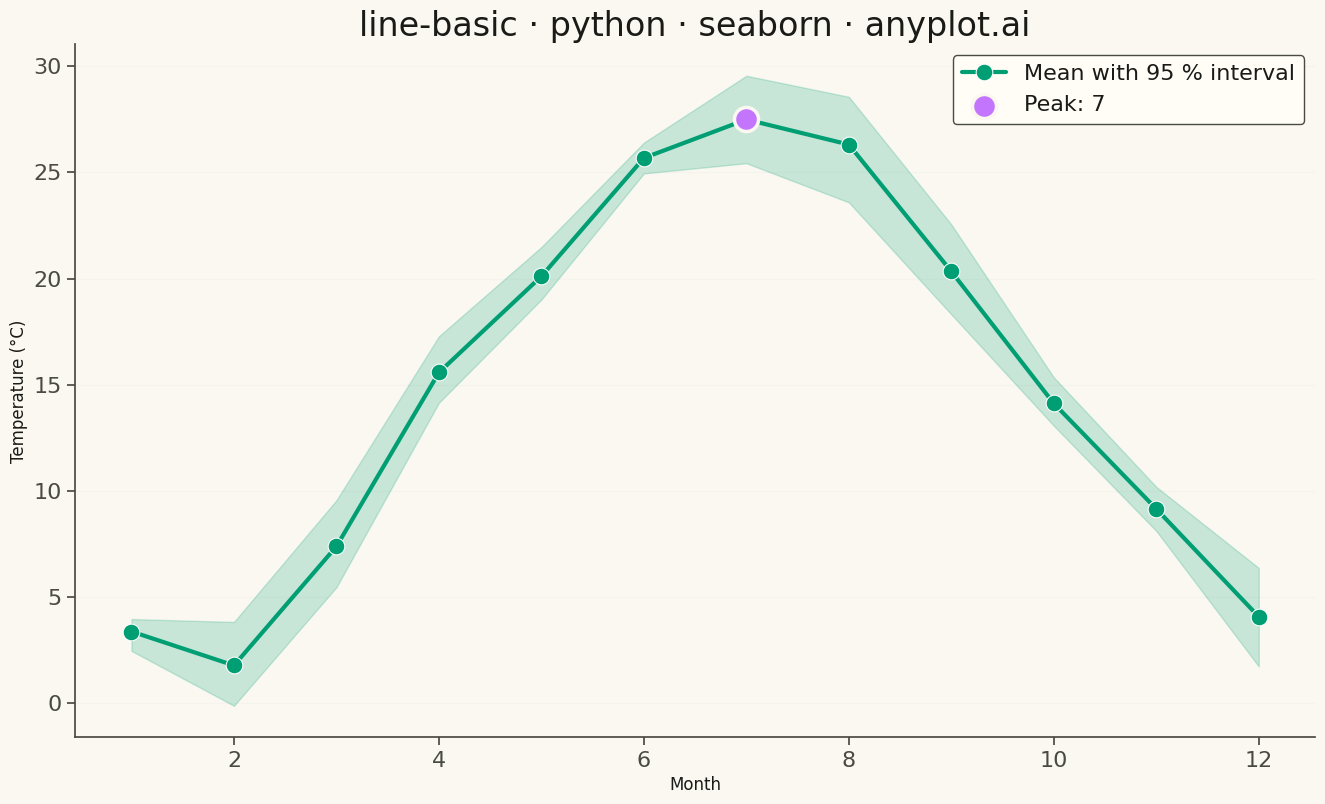

Write the Python code that produced this figure.
"""anyplot.ai
line-basic: Basic Line Plot
Library: seaborn | Python 3.13
Quality: pending | Created: 2026-10-23
"""

import os

import matplotlib.pyplot as plt
import numpy as np
import pandas as pd
import seaborn as sns


# Theme tokens
THEME = os.getenv("ANYPLOT_THEME", "light")
PAGE_BG = "#FAF8F1" if THEME == "light" else "#1A1A17"
ELEVATED_BG = "#FFFDF6" if THEME == "light" else "#242420"
INK = "#1A1A17" if THEME == "light" else "#F0EFE8"
INK_SOFT = "#4A4A44" if THEME == "light" else "#B8B7B0"
BRAND = "#009E73"
ACCENT = "#C475FD"

sns.set_theme(
    style="ticks",
    rc={
        "figure.facecolor": PAGE_BG,
        "axes.facecolor": PAGE_BG,
        "axes.edgecolor": INK_SOFT,
        "axes.labelcolor": INK,
        "text.color": INK,
        "xtick.color": INK_SOFT,
        "ytick.color": INK_SOFT,
    },
)

# Columns: set these to your table's column names
MONTH = "Month"  # role: x
TEMPERATURE = "Temperature (°C)"  # role: y

# Data: monthly temperatures over five years; seaborn draws the mean and a 95 % interval
np.random.seed(42)
months = np.tile(np.arange(1, 13), 5)
seasonal = 15 + 12 * np.sin((months - 4) * np.pi / 6)
df = pd.DataFrame({MONTH: months, TEMPERATURE: seasonal + np.random.randn(months.size) * 2.5})

# Plot: reads only df and the constants above
means = df.groupby(MONTH, sort=True)[TEMPERATURE].mean()
peak = means.idxmax()

fig, ax = plt.subplots(figsize=(16, 9), dpi=200, facecolor=PAGE_BG)
ax.set_facecolor(PAGE_BG)
sns.lineplot(
    data=df,
    x=MONTH,
    y=TEMPERATURE,
    ax=ax,
    linewidth=3,
    color=BRAND,
    marker="o",
    markersize=12,
    errorbar=("ci", 95),
    err_kws={"alpha": 0.20},
    label="Mean with 95 % interval",
)
ax.scatter(
    [peak], [means[peak]], color=ACCENT, s=300, zorder=5, edgecolors=PAGE_BG, linewidth=2.5, label=f"Peak: {peak}"
)

# Style
ax.set_title("line-basic · python · seaborn · anyplot.ai", fontsize=24, fontweight="medium", color=INK)
ax.tick_params(axis="both", labelsize=16, colors=INK_SOFT)
ax.yaxis.grid(True, alpha=0.10, linewidth=0.8)
ax.spines[["top", "right"]].set_visible(False)
legend = ax.legend(fontsize=16, framealpha=1.0)
legend.get_frame().set_facecolor(ELEVATED_BG)
legend.get_frame().set_edgecolor(INK_SOFT)
plt.savefig(f"plot-{THEME}.png", dpi=200, facecolor=PAGE_BG)
